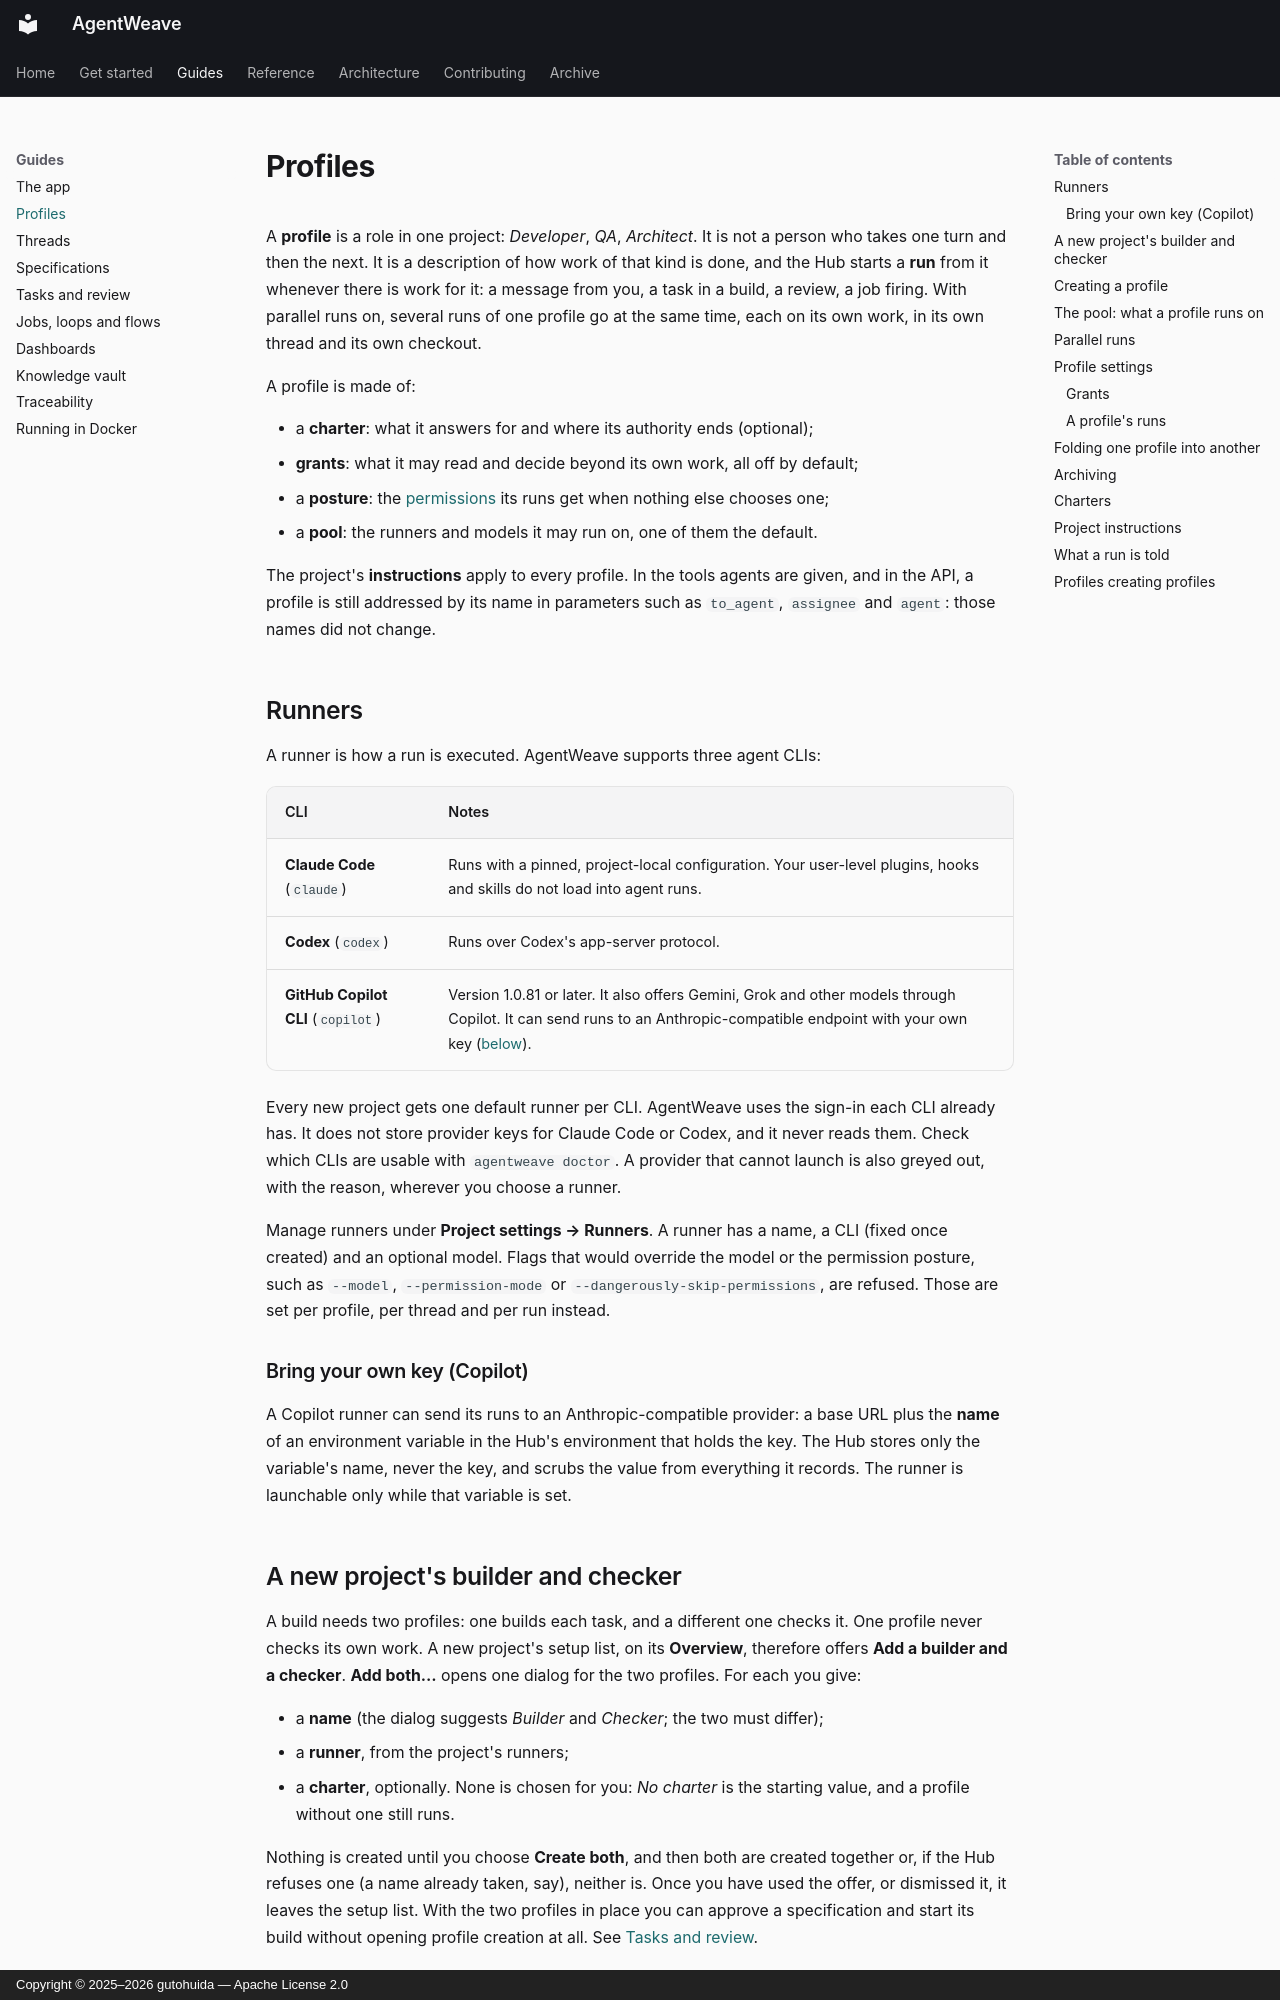

repository: gutohuida/AgentWeave · page: guides/agents/index.html · generator: mkdocs · copyright: Copyright © 2025–2026 gutohuida — Apache License 2.0

---
description: Profiles — a role with a charter, grants, posture and a pool of runners and models, from which many runs start at once. Runners, charters, folding and project instructions.
---

# Profiles

A **profile** is a role in one project: *Developer*, *QA*, *Architect*. It is not a person who
takes one turn and then the next. It is a description of how work of that kind is done, and the
Hub starts a **run** from it whenever there is work for it: a message from you, a task in a build,
a review, a job firing. With parallel runs on, several runs of one profile go at the same time,
each on its own work, in its own thread and its own checkout.

A profile is made of:

- a **charter**: what it answers for and where its authority ends (optional);
- **grants**: what it may read and decide beyond its own work, all off by default;
- a **posture**: the [permissions](../reference/permission-postures.md) its runs get when nothing
  else chooses one;
- a **pool**: the runners and models it may run on, one of them the default.

The project's **instructions** apply to every profile. In the tools agents are given, and in the
API, a profile is still addressed by its name in parameters such as `to_agent`, `assignee` and
`agent`: those names did not change.

## Runners

A runner is how a run is executed. AgentWeave supports three agent CLIs:

| CLI | Notes |
|---|---|
| **Claude Code** (`claude`) | Runs with a pinned, project-local configuration. Your user-level plugins, hooks and skills do not load into agent runs. |
| **Codex** (`codex`) | Runs over Codex's app-server protocol. |
| **GitHub Copilot CLI** (`copilot`) | Version 1.0.81 or later. It also offers Gemini, Grok and other models through Copilot. It can send runs to an Anthropic-compatible endpoint with your own key ([below](#bring-your-own-key-copilot)). |

Every new project gets one default runner per CLI. AgentWeave uses the sign-in each CLI already
has. It does not store provider keys for Claude Code or Codex, and it never reads them. Check which
CLIs are usable with `agentweave doctor`. A provider that cannot launch is also greyed out, with
the reason, wherever you choose a runner.

Manage runners under **Project settings → Runners**. A runner has a name, a CLI (fixed once
created) and an optional model. Flags that would override the model or the permission posture,
such as `--model`, `--permission-mode` or `--dangerously-skip-permissions`, are refused. Those are
set per profile, per thread and per run instead.

### Bring your own key (Copilot)

A Copilot runner can send its runs to an Anthropic-compatible provider: a base URL plus the
**name** of an environment variable in the Hub's environment that holds the key. The Hub stores
only the variable's name, never the key, and scrubs the value from everything it records. The
runner is launchable only while that variable is set.
